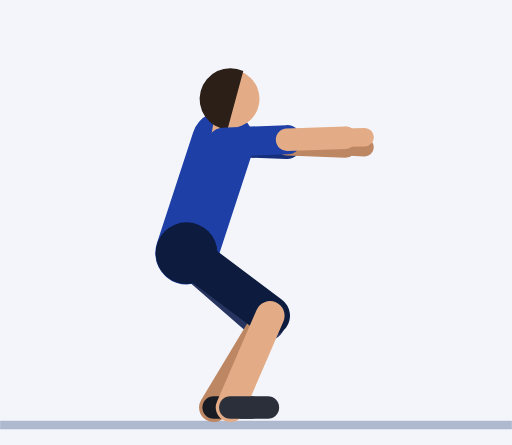
t = 0.00 s
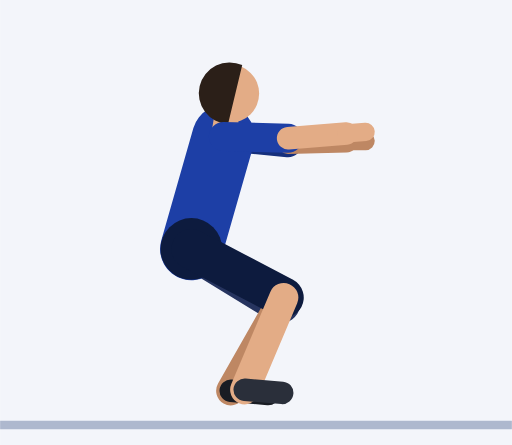
t = 0.45 s
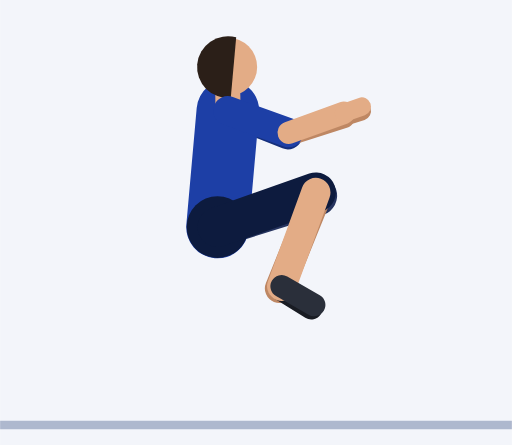
t = 0.92 s
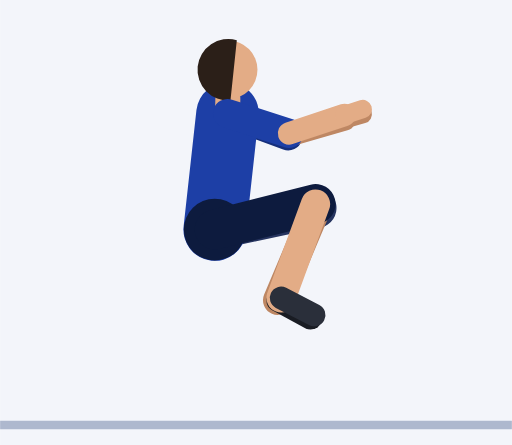
t = 1.35 s
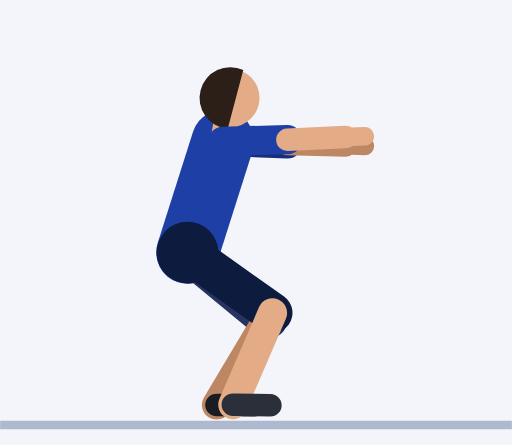
t = 1.81 s
t = 2.21 s: frame unchanged from t = 0.00 s, image omitted

The animated SVG that drew these frames (rendered in a browser with its animation timeline set to each time). Animation: 61 SMIL elements (animate=61); one cycle of 2.73 s, repeats indefinitely.

<svg xmlns="http://www.w3.org/2000/svg" viewBox="-52.2 -100.7 122.7 106.7"><rect x="-52.2" y="-100.7" width="122.7" height="106.7" fill="#F3F5FA"/><line x1="-52.2" y1="1.2" x2="70.5" y2="1.2" stroke="#AEB8CE" stroke-width="2"/><line x1="1.2" y1="-66.6" x2="16.6" y2="-66.1" stroke="#152F7C" stroke-width="7" stroke-linecap="round"><animate attributeName="x1" dur="2.73s" repeatCount="indefinite" values="1.2;1.2;1.2;1.2;1.2;1.2;1.3;1.5;1.7;1.9;2.1;2.3;2.4;2.4;2.4;2.4;2.4;2.4;2.4;2.3;2.1;1.9;1.7;1.5;1.3;1.2;1.2;1.2;1.2;1.2;1.2;1.2;1.2;1.2;1.2;1.2;1.2;1.2;1.2"/><animate attributeName="y1" dur="2.73s" repeatCount="indefinite" values="-66.6;-66.6;-66.6;-66.6;-66.6;-66.9;-67.7;-68.7;-70;-71.2;-72.4;-73.3;-74;-74.2;-74.2;-74.2;-74.2;-74.2;-74;-73.3;-72.4;-71.2;-70;-68.7;-67.7;-66.9;-66.6;-66.6;-66.6;-66.6;-66.6;-66.6;-66.6;-66.6;-66.6;-66.6;-66.6;-66.6;-66.6"/><animate attributeName="x2" dur="2.73s" repeatCount="indefinite" values="16.6;16.6;16.6;16.6;16.6;16.7;16.8;16.9;17;17;17;16.9;16.8;16.8;16.8;16.8;16.8;16.8;16.8;16.9;17;17;17;16.9;16.8;16.7;16.6;16.6;16.6;16.6;16.6;16.6;16.6;16.6;16.6;16.6;16.6;16.6;16.6"/><animate attributeName="y2" dur="2.73s" repeatCount="indefinite" values="-66.1;-66.1;-66.1;-66.1;-66.1;-66.2;-66.4;-66.8;-67.2;-67.5;-67.9;-68.1;-68.3;-68.4;-68.4;-68.4;-68.4;-68.4;-68.3;-68.1;-67.9;-67.5;-67.2;-66.8;-66.4;-66.2;-66.1;-66.1;-66.1;-66.1;-66.1;-66.1;-66.1;-66.1;-66.1;-66.1;-66.1;-66.1;-66.1"/></line><line x1="16.6" y1="-66.1" x2="30.6" y2="-65.6" stroke="#BE8763" stroke-width="5.4" stroke-linecap="round"><animate attributeName="x1" dur="2.73s" repeatCount="indefinite" values="16.6;16.6;16.6;16.6;16.6;16.7;16.8;16.9;17;17;17;16.9;16.8;16.8;16.8;16.8;16.8;16.8;16.8;16.9;17;17;17;16.9;16.8;16.7;16.6;16.6;16.6;16.6;16.6;16.6;16.6;16.6;16.6;16.6;16.6;16.6;16.6"/><animate attributeName="y1" dur="2.73s" repeatCount="indefinite" values="-66.1;-66.1;-66.1;-66.1;-66.1;-66.2;-66.4;-66.8;-67.2;-67.5;-67.9;-68.1;-68.3;-68.4;-68.4;-68.4;-68.4;-68.4;-68.3;-68.1;-67.9;-67.5;-67.2;-66.8;-66.4;-66.2;-66.1;-66.1;-66.1;-66.1;-66.1;-66.1;-66.1;-66.1;-66.1;-66.1;-66.1;-66.1;-66.1"/><animate attributeName="x2" dur="2.73s" repeatCount="indefinite" values="30.6;30.6;30.6;30.6;30.6;30.7;30.8;30.9;30.9;30.8;30.6;30.4;30.2;30.1;30.1;30.1;30.1;30.1;30.2;30.4;30.6;30.8;30.9;30.9;30.8;30.7;30.6;30.6;30.6;30.6;30.6;30.6;30.6;30.6;30.6;30.6;30.6;30.6;30.6"/><animate attributeName="y2" dur="2.73s" repeatCount="indefinite" values="-65.6;-65.6;-65.6;-65.6;-65.6;-65.9;-66.6;-67.6;-68.7;-69.9;-71;-71.9;-72.5;-72.7;-72.7;-72.7;-72.7;-72.7;-72.5;-71.9;-71;-69.9;-68.7;-67.6;-66.6;-65.9;-65.6;-65.6;-65.6;-65.6;-65.6;-65.6;-65.6;-65.6;-65.6;-65.6;-65.6;-65.6;-65.6"/></line><line x1="30.6" y1="-65.6" x2="35.2" y2="-65.4" stroke="#BE8763" stroke-width="4.4" stroke-linecap="round"><animate attributeName="x1" dur="2.73s" repeatCount="indefinite" values="30.6;30.6;30.6;30.6;30.6;30.7;30.8;30.9;30.9;30.8;30.6;30.4;30.2;30.1;30.1;30.1;30.1;30.1;30.2;30.4;30.6;30.8;30.9;30.9;30.8;30.7;30.6;30.6;30.6;30.6;30.6;30.6;30.6;30.6;30.6;30.6;30.6;30.6;30.6"/><animate attributeName="y1" dur="2.73s" repeatCount="indefinite" values="-65.6;-65.6;-65.6;-65.6;-65.6;-65.9;-66.6;-67.6;-68.7;-69.9;-71;-71.9;-72.5;-72.7;-72.7;-72.7;-72.7;-72.7;-72.5;-71.9;-71;-69.9;-68.7;-67.6;-66.6;-65.9;-65.6;-65.6;-65.6;-65.6;-65.6;-65.6;-65.6;-65.6;-65.6;-65.6;-65.6;-65.6;-65.6"/><animate attributeName="x2" dur="2.73s" repeatCount="indefinite" values="35.2;35.2;35.2;35.2;35.2;35.3;35.4;35.5;35.5;35.3;35.1;34.8;34.6;34.5;34.5;34.5;34.5;34.5;34.6;34.8;35.1;35.3;35.5;35.5;35.4;35.3;35.2;35.2;35.2;35.2;35.2;35.2;35.2;35.2;35.2;35.2;35.2;35.2;35.2"/><animate attributeName="y2" dur="2.73s" repeatCount="indefinite" values="-65.4;-65.4;-65.4;-65.4;-65.4;-65.8;-66.6;-67.8;-69.2;-70.7;-72;-73.1;-73.9;-74.1;-74.1;-74.1;-74.1;-74.1;-73.9;-73.1;-72;-70.7;-69.2;-67.8;-66.6;-65.8;-65.4;-65.4;-65.4;-65.4;-65.4;-65.4;-65.4;-65.4;-65.4;-65.4;-65.4;-65.4;-65.4"/></line><line x1="-7.5" y1="-40" x2="11.4" y2="-23.6" stroke="#26345F" stroke-width="9.6" stroke-linecap="round"><animate attributeName="x1" dur="2.73s" repeatCount="indefinite" values="-7.5;-7.5;-7.5;-7.5;-7.5;-7.2;-6.6;-5.6;-4.4;-3.1;-1.9;-0.9;-0.3;0;0;0;0;0;-0.3;-0.9;-1.9;-3.1;-4.4;-5.6;-6.6;-7.2;-7.5;-7.5;-7.5;-7.5;-7.5;-7.5;-7.5;-7.5;-7.5;-7.5;-7.5;-7.5;-7.5"/><animate attributeName="y1" dur="2.73s" repeatCount="indefinite" values="-40;-40;-40;-40;-40;-40.2;-40.8;-41.6;-42.6;-43.7;-44.7;-45.5;-46.1;-46.3;-46.3;-46.3;-46.3;-46.3;-46.1;-45.5;-44.7;-43.7;-42.6;-41.6;-40.8;-40.2;-40;-40;-40;-40;-40;-40;-40;-40;-40;-40;-40;-40;-40"/><animate attributeName="x2" dur="2.73s" repeatCount="indefinite" values="11.4;11.4;11.4;11.4;11.4;12.2;14.3;17;19.6;21.7;23;23.6;23.8;23.8;23.8;23.8;23.8;23.8;23.8;23.6;23;21.7;19.6;17;14.3;12.2;11.4;11.4;11.4;11.4;11.4;11.4;11.4;11.4;11.4;11.4;11.4;11.4;11.4"/><animate attributeName="y2" dur="2.73s" repeatCount="indefinite" values="-23.6;-23.6;-23.6;-23.6;-23.6;-24.5;-27;-30.8;-35.6;-40.8;-45.8;-50.1;-53;-54;-54;-54;-54;-54;-53;-50.1;-45.8;-40.8;-35.6;-30.8;-27;-24.5;-23.6;-23.6;-23.6;-23.6;-23.6;-23.6;-23.6;-23.6;-23.6;-23.6;-23.6;-23.6;-23.6"/></line><line x1="11.4" y1="-23.6" x2="-1" y2="-3" stroke="#BE8763" stroke-width="7" stroke-linecap="round"><animate attributeName="x1" dur="2.73s" repeatCount="indefinite" values="11.4;11.4;11.4;11.4;11.4;12.2;14.3;17;19.6;21.7;23;23.6;23.8;23.8;23.8;23.8;23.8;23.8;23.8;23.6;23;21.7;19.6;17;14.3;12.2;11.4;11.4;11.4;11.4;11.4;11.4;11.4;11.4;11.4;11.4;11.4;11.4;11.4"/><animate attributeName="y1" dur="2.73s" repeatCount="indefinite" values="-23.6;-23.6;-23.6;-23.6;-23.6;-24.5;-27;-30.8;-35.6;-40.8;-45.8;-50.1;-53;-54;-54;-54;-54;-54;-53;-50.1;-45.8;-40.8;-35.6;-30.8;-27;-24.5;-23.6;-23.6;-23.6;-23.6;-23.6;-23.6;-23.6;-23.6;-23.6;-23.6;-23.6;-23.6;-23.6"/><animate attributeName="x2" dur="2.73s" repeatCount="indefinite" values="-1;-1;-1;-1;-1;-0.1;2.3;5.5;8.6;11.3;13.1;14.2;14.7;14.8;14.8;14.8;14.8;14.8;14.7;14.2;13.1;11.3;8.6;5.5;2.3;-0.1;-1;-1;-1;-1;-1;-1;-1;-1;-1;-1;-1;-1;-1"/><animate attributeName="y2" dur="2.73s" repeatCount="indefinite" values="-3;-3;-3;-3;-3;-3.8;-6.1;-9.7;-14.2;-19.2;-24;-28;-30.8;-31.8;-31.8;-31.8;-31.8;-31.8;-30.8;-28;-24;-19.2;-14.2;-9.7;-6.1;-3.8;-3;-3;-3;-3;-3;-3;-3;-3;-3;-3;-3;-3;-3"/></line><line x1="-1" y1="-3" x2="8" y2="-3" stroke="#191C23" stroke-width="5.4" stroke-linecap="round"><animate attributeName="x1" dur="2.73s" repeatCount="indefinite" values="-1;-1;-1;-1;-1;-0.1;2.3;5.5;8.6;11.3;13.1;14.2;14.7;14.8;14.8;14.8;14.8;14.8;14.7;14.2;13.1;11.3;8.6;5.5;2.3;-0.1;-1;-1;-1;-1;-1;-1;-1;-1;-1;-1;-1;-1;-1"/><animate attributeName="y1" dur="2.73s" repeatCount="indefinite" values="-3;-3;-3;-3;-3;-3.8;-6.1;-9.7;-14.2;-19.2;-24;-28;-30.8;-31.8;-31.8;-31.8;-31.8;-31.8;-30.8;-28;-24;-19.2;-14.2;-9.7;-6.1;-3.8;-3;-3;-3;-3;-3;-3;-3;-3;-3;-3;-3;-3;-3"/><animate attributeName="x2" dur="2.73s" repeatCount="indefinite" values="8;8;8;8;8;8.9;11.3;14.4;17.4;19.8;21.4;22.2;22.4;22.4;22.4;22.4;22.4;22.4;22.4;22.2;21.4;19.8;17.4;14.4;11.3;8.9;8;8;8;8;8;8;8;8;8;8;8;8;8"/><animate attributeName="y2" dur="2.73s" repeatCount="indefinite" values="-3;-3;-3;-3;-3;-3.7;-5.5;-8.4;-12.1;-16.3;-20.3;-23.8;-26.1;-27;-27;-27;-27;-27;-26.1;-23.8;-20.3;-16.3;-12.1;-8.4;-5.5;-3.7;-3;-3;-3;-3;-3;-3;-3;-3;-3;-3;-3;-3;-3"/></line><line x1="-7.5" y1="-40" x2="1.2" y2="-66.6" stroke="#1D3FA6" stroke-width="15" stroke-linecap="round"><animate attributeName="x1" dur="2.73s" repeatCount="indefinite" values="-7.5;-7.5;-7.5;-7.5;-7.5;-7.2;-6.6;-5.6;-4.4;-3.1;-1.9;-0.9;-0.3;0;0;0;0;0;-0.3;-0.9;-1.9;-3.1;-4.4;-5.6;-6.6;-7.2;-7.5;-7.5;-7.5;-7.5;-7.5;-7.5;-7.5;-7.5;-7.5;-7.5;-7.5;-7.5;-7.5"/><animate attributeName="y1" dur="2.73s" repeatCount="indefinite" values="-40;-40;-40;-40;-40;-40.2;-40.8;-41.6;-42.6;-43.7;-44.7;-45.5;-46.1;-46.3;-46.3;-46.3;-46.3;-46.3;-46.1;-45.5;-44.7;-43.7;-42.6;-41.6;-40.8;-40.2;-40;-40;-40;-40;-40;-40;-40;-40;-40;-40;-40;-40;-40"/><animate attributeName="x2" dur="2.73s" repeatCount="indefinite" values="1.2;1.2;1.2;1.2;1.2;1.2;1.3;1.5;1.7;1.9;2.1;2.3;2.4;2.4;2.4;2.4;2.4;2.4;2.4;2.3;2.1;1.9;1.7;1.5;1.3;1.2;1.2;1.2;1.2;1.2;1.2;1.2;1.2;1.2;1.2;1.2;1.2;1.2;1.2"/><animate attributeName="y2" dur="2.73s" repeatCount="indefinite" values="-66.6;-66.6;-66.6;-66.6;-66.6;-66.9;-67.7;-68.7;-70;-71.2;-72.4;-73.3;-74;-74.2;-74.2;-74.2;-74.2;-74.2;-74;-73.3;-72.4;-71.2;-70;-68.7;-67.7;-66.9;-66.6;-66.6;-66.6;-66.6;-66.6;-66.6;-66.6;-66.6;-66.6;-66.6;-66.6;-66.6;-66.6"/></line><circle cx="-7.5" cy="-40" r="7.4" fill="#0D1B3E"><animate attributeName="cx" dur="2.73s" repeatCount="indefinite" values="-7.5;-7.5;-7.5;-7.5;-7.5;-7.2;-6.6;-5.6;-4.4;-3.1;-1.9;-0.9;-0.3;0;0;0;0;0;-0.3;-0.9;-1.9;-3.1;-4.4;-5.6;-6.6;-7.2;-7.5;-7.5;-7.5;-7.5;-7.5;-7.5;-7.5;-7.5;-7.5;-7.5;-7.5;-7.5;-7.5"/><animate attributeName="cy" dur="2.73s" repeatCount="indefinite" values="-40;-40;-40;-40;-40;-40.2;-40.8;-41.6;-42.6;-43.7;-44.7;-45.5;-46.1;-46.3;-46.3;-46.3;-46.3;-46.3;-46.1;-45.5;-44.7;-43.7;-42.6;-41.6;-40.8;-40.2;-40;-40;-40;-40;-40;-40;-40;-40;-40;-40;-40;-40;-40"/></circle><line x1="1.2" y1="-66.6" x2="1.8" y2="-70.1" stroke="#E3AC86" stroke-width="6" stroke-linecap="round"><animate attributeName="x1" dur="2.73s" repeatCount="indefinite" values="1.2;1.2;1.2;1.2;1.2;1.2;1.3;1.5;1.7;1.9;2.1;2.3;2.4;2.4;2.4;2.4;2.4;2.4;2.4;2.3;2.1;1.9;1.7;1.5;1.3;1.2;1.2;1.2;1.2;1.2;1.2;1.2;1.2;1.2;1.2;1.2;1.2;1.2;1.2"/><animate attributeName="y1" dur="2.73s" repeatCount="indefinite" values="-66.6;-66.6;-66.6;-66.6;-66.6;-66.9;-67.7;-68.7;-70;-71.2;-72.4;-73.3;-74;-74.2;-74.2;-74.2;-74.2;-74.2;-74;-73.3;-72.4;-71.2;-70;-68.7;-67.7;-66.9;-66.6;-66.6;-66.6;-66.6;-66.6;-66.6;-66.6;-66.6;-66.6;-66.6;-66.6;-66.6;-66.6"/><animate attributeName="x2" dur="2.73s" repeatCount="indefinite" values="1.8;1.8;1.8;1.8;1.8;1.8;1.9;2;2.1;2.2;2.3;2.4;2.4;2.4;2.4;2.4;2.4;2.4;2.4;2.4;2.3;2.2;2.1;2;1.9;1.8;1.8;1.8;1.8;1.8;1.8;1.8;1.8;1.8;1.8;1.8;1.8;1.8;1.8"/><animate attributeName="y2" dur="2.73s" repeatCount="indefinite" values="-70.1;-70.1;-70.1;-70.1;-70.1;-70.4;-71.1;-72.2;-73.4;-74.7;-75.9;-76.8;-77.5;-77.7;-77.7;-77.7;-77.7;-77.7;-77.5;-76.8;-75.9;-74.7;-73.4;-72.2;-71.1;-70.4;-70.1;-70.1;-70.1;-70.1;-70.1;-70.1;-70.1;-70.1;-70.1;-70.1;-70.1;-70.1;-70.1"/></line><circle cx="3" cy="-77" r="7" fill="#E3AC86"><animate attributeName="cx" dur="2.73s" repeatCount="indefinite" values="3;3;3;3;3;3;2.9;2.9;2.8;2.7;2.6;2.5;2.5;2.4;2.4;2.4;2.4;2.4;2.5;2.5;2.6;2.7;2.8;2.9;2.9;3;3;3;3;3;3;3;3;3;3;3;3;3;3"/><animate attributeName="cy" dur="2.73s" repeatCount="indefinite" values="-77;-77;-77;-77;-77;-77.3;-78;-79.1;-80.4;-81.7;-82.9;-83.8;-84.5;-84.7;-84.7;-84.7;-84.7;-84.7;-84.5;-83.8;-82.9;-81.7;-80.4;-79.1;-78;-77.3;-77;-77;-77;-77;-77;-77;-77;-77;-77;-77;-77;-77;-77"/></circle><path d="M6.1 -83.7 A7.4 7.4 0 1 0 2.3 -69.6 Z" fill="#2B1F18"><animate attributeName="d" dur="2.73s" repeatCount="indefinite" values="M6.1 -83.7 A7.4 7.4 0 1 0 2.3 -69.6 Z;M6.1 -83.7 A7.4 7.4 0 1 0 2.3 -69.6 Z;M6.1 -83.7 A7.4 7.4 0 1 0 2.3 -69.6 Z;M6.1 -83.7 A7.4 7.4 0 1 0 2.3 -69.6 Z;M6.1 -83.7 A7.4 7.4 0 1 0 2.3 -69.6 Z;M6.1 -84 A7.4 7.4 0 1 0 2.4 -69.9 Z;M5.9 -84.8 A7.4 7.4 0 1 0 2.4 -70.7 Z;M5.7 -86 A7.4 7.4 0 1 0 2.6 -71.7 Z;M5.4 -87.3 A7.4 7.4 0 1 0 2.7 -73 Z;M5.1 -88.7 A7.4 7.4 0 1 0 2.8 -74.3 Z;M4.8 -89.9 A7.4 7.4 0 1 0 2.9 -75.5 Z;M4.6 -90.9 A7.4 7.4 0 1 0 3 -76.4 Z;M4.4 -91.6 A7.4 7.4 0 1 0 3.1 -77.1 Z;M4.4 -91.8 A7.4 7.4 0 1 0 3.1 -77.3 Z;M4.4 -91.8 A7.4 7.4 0 1 0 3.1 -77.3 Z;M4.4 -91.8 A7.4 7.4 0 1 0 3.1 -77.3 Z;M4.4 -91.8 A7.4 7.4 0 1 0 3.1 -77.3 Z;M4.4 -91.8 A7.4 7.4 0 1 0 3.1 -77.3 Z;M4.4 -91.6 A7.4 7.4 0 1 0 3.1 -77.1 Z;M4.6 -90.9 A7.4 7.4 0 1 0 3 -76.4 Z;M4.8 -89.9 A7.4 7.4 0 1 0 2.9 -75.5 Z;M5.1 -88.7 A7.4 7.4 0 1 0 2.8 -74.3 Z;M5.4 -87.3 A7.4 7.4 0 1 0 2.7 -73 Z;M5.7 -86 A7.4 7.4 0 1 0 2.6 -71.7 Z;M5.9 -84.8 A7.4 7.4 0 1 0 2.4 -70.7 Z;M6.1 -84 A7.4 7.4 0 1 0 2.4 -69.9 Z;M6.1 -83.7 A7.4 7.4 0 1 0 2.3 -69.6 Z;M6.1 -83.7 A7.4 7.4 0 1 0 2.3 -69.6 Z;M6.1 -83.7 A7.4 7.4 0 1 0 2.3 -69.6 Z;M6.1 -83.7 A7.4 7.4 0 1 0 2.3 -69.6 Z;M6.1 -83.7 A7.4 7.4 0 1 0 2.3 -69.6 Z;M6.1 -83.7 A7.4 7.4 0 1 0 2.3 -69.6 Z;M6.1 -83.7 A7.4 7.4 0 1 0 2.3 -69.6 Z;M6.1 -83.7 A7.4 7.4 0 1 0 2.3 -69.6 Z;M6.1 -83.7 A7.4 7.4 0 1 0 2.3 -69.6 Z;M6.1 -83.7 A7.4 7.4 0 1 0 2.3 -69.6 Z;M6.1 -83.7 A7.4 7.4 0 1 0 2.3 -69.6 Z;M6.1 -83.7 A7.4 7.4 0 1 0 2.3 -69.6 Z;M6.1 -83.7 A7.4 7.4 0 1 0 2.3 -69.6 Z"/></path><line x1="-7.5" y1="-40" x2="12.5" y2="-25" stroke="#0D1B3E" stroke-width="9.6" stroke-linecap="round"><animate attributeName="x1" dur="2.73s" repeatCount="indefinite" values="-7.5;-7.5;-7.5;-7.5;-7.5;-7.2;-6.6;-5.6;-4.4;-3.1;-1.9;-0.9;-0.3;0;0;0;0;0;-0.3;-0.9;-1.9;-3.1;-4.4;-5.6;-6.6;-7.2;-7.5;-7.5;-7.5;-7.5;-7.5;-7.5;-7.5;-7.5;-7.5;-7.5;-7.5;-7.5;-7.5"/><animate attributeName="y1" dur="2.73s" repeatCount="indefinite" values="-40;-40;-40;-40;-40;-40.2;-40.8;-41.6;-42.6;-43.7;-44.7;-45.5;-46.1;-46.3;-46.3;-46.3;-46.3;-46.3;-46.1;-45.5;-44.7;-43.7;-42.6;-41.6;-40.8;-40.2;-40;-40;-40;-40;-40;-40;-40;-40;-40;-40;-40;-40;-40"/><animate attributeName="x2" dur="2.73s" repeatCount="indefinite" values="12.5;12.5;12.5;12.5;12.5;13.3;15.2;17.6;20;21.8;22.9;23.4;23.5;23.5;23.5;23.5;23.5;23.5;23.5;23.4;22.9;21.8;20;17.6;15.2;13.3;12.5;12.5;12.5;12.5;12.5;12.5;12.5;12.5;12.5;12.5;12.5;12.5;12.5"/><animate attributeName="y2" dur="2.73s" repeatCount="indefinite" values="-25;-25;-25;-25;-25;-25.9;-28.4;-32.2;-37;-42.1;-47;-51.1;-53.8;-54.8;-54.8;-54.8;-54.8;-54.8;-53.8;-51.1;-47;-42.1;-37;-32.2;-28.4;-25.9;-25;-25;-25;-25;-25;-25;-25;-25;-25;-25;-25;-25;-25"/></line><line x1="12.5" y1="-25" x2="3" y2="-3" stroke="#E3AC86" stroke-width="7" stroke-linecap="round"><animate attributeName="x1" dur="2.73s" repeatCount="indefinite" values="12.5;12.5;12.5;12.5;12.5;13.3;15.2;17.6;20;21.8;22.9;23.4;23.5;23.5;23.5;23.5;23.5;23.5;23.5;23.4;22.9;21.8;20;17.6;15.2;13.3;12.5;12.5;12.5;12.5;12.5;12.5;12.5;12.5;12.5;12.5;12.5;12.5;12.5"/><animate attributeName="y1" dur="2.73s" repeatCount="indefinite" values="-25;-25;-25;-25;-25;-25.9;-28.4;-32.2;-37;-42.1;-47;-51.1;-53.8;-54.8;-54.8;-54.8;-54.8;-54.8;-53.8;-51.1;-47;-42.1;-37;-32.2;-28.4;-25.9;-25;-25;-25;-25;-25;-25;-25;-25;-25;-25;-25;-25;-25"/><animate attributeName="x2" dur="2.73s" repeatCount="indefinite" values="3;3;3;3;3;3.8;5.8;8.4;11;13.1;14.4;15.1;15.3;15.3;15.3;15.3;15.3;15.3;15.3;15.1;14.4;13.1;11;8.4;5.8;3.8;3;3;3;3;3;3;3;3;3;3;3;3;3"/><animate attributeName="y2" dur="2.73s" repeatCount="indefinite" values="-3;-3;-3;-3;-3;-3.9;-6.3;-10.1;-14.7;-19.7;-24.5;-28.6;-31.3;-32.3;-32.3;-32.3;-32.3;-32.3;-31.3;-28.6;-24.5;-19.7;-14.7;-10.1;-6.3;-3.9;-3;-3;-3;-3;-3;-3;-3;-3;-3;-3;-3;-3;-3"/></line><line x1="3" y1="-3" x2="12" y2="-3" stroke="#2A2F3A" stroke-width="5.4" stroke-linecap="round"><animate attributeName="x1" dur="2.73s" repeatCount="indefinite" values="3;3;3;3;3;3.8;5.8;8.4;11;13.1;14.4;15.1;15.3;15.3;15.3;15.3;15.3;15.3;15.3;15.1;14.4;13.1;11;8.4;5.8;3.8;3;3;3;3;3;3;3;3;3;3;3;3;3"/><animate attributeName="y1" dur="2.73s" repeatCount="indefinite" values="-3;-3;-3;-3;-3;-3.9;-6.3;-10.1;-14.7;-19.7;-24.5;-28.6;-31.3;-32.3;-32.3;-32.3;-32.3;-32.3;-31.3;-28.6;-24.5;-19.7;-14.7;-10.1;-6.3;-3.9;-3;-3;-3;-3;-3;-3;-3;-3;-3;-3;-3;-3;-3"/><animate attributeName="x2" dur="2.73s" repeatCount="indefinite" values="12;12;12;12;12;12.8;14.8;17.3;19.8;21.6;22.7;23.1;23.1;23.1;23.1;23.1;23.1;23.1;23.1;23.1;22.7;21.6;19.8;17.3;14.8;12.8;12;12;12;12;12;12;12;12;12;12;12;12;12"/><animate attributeName="y2" dur="2.73s" repeatCount="indefinite" values="-3;-3;-3;-3;-3;-3.7;-5.7;-8.9;-12.8;-17;-21.1;-24.6;-26.9;-27.8;-27.8;-27.8;-27.8;-27.8;-26.9;-24.6;-21.1;-17;-12.8;-8.9;-5.7;-3.7;-3;-3;-3;-3;-3;-3;-3;-3;-3;-3;-3;-3;-3"/></line><line x1="1.2" y1="-66.6" x2="16.6" y2="-67.2" stroke="#1D3FA6" stroke-width="7" stroke-linecap="round"><animate attributeName="x1" dur="2.73s" repeatCount="indefinite" values="1.2;1.2;1.2;1.2;1.2;1.2;1.3;1.5;1.7;1.9;2.1;2.3;2.4;2.4;2.4;2.4;2.4;2.4;2.4;2.3;2.1;1.9;1.7;1.5;1.3;1.2;1.2;1.2;1.2;1.2;1.2;1.2;1.2;1.2;1.2;1.2;1.2;1.2;1.2"/><animate attributeName="y1" dur="2.73s" repeatCount="indefinite" values="-66.6;-66.6;-66.6;-66.6;-66.6;-66.9;-67.7;-68.7;-70;-71.2;-72.4;-73.3;-74;-74.2;-74.2;-74.2;-74.2;-74.2;-74;-73.3;-72.4;-71.2;-70;-68.7;-67.7;-66.9;-66.6;-66.6;-66.6;-66.6;-66.6;-66.6;-66.6;-66.6;-66.6;-66.6;-66.6;-66.6;-66.6"/><animate attributeName="x2" dur="2.73s" repeatCount="indefinite" values="16.6;16.6;16.6;16.6;16.6;16.7;16.8;17;17.1;17.2;17.2;17.1;17;17;17;17;17;17;17;17.1;17.2;17.2;17.1;17;16.8;16.7;16.6;16.6;16.6;16.6;16.6;16.6;16.6;16.6;16.6;16.6;16.6;16.6;16.6"/><animate attributeName="y2" dur="2.73s" repeatCount="indefinite" values="-67.2;-67.2;-67.2;-67.2;-67.2;-67.2;-67.5;-67.7;-68;-68.3;-68.5;-68.7;-68.8;-68.9;-68.9;-68.9;-68.9;-68.9;-68.8;-68.7;-68.5;-68.3;-68;-67.7;-67.5;-67.2;-67.2;-67.2;-67.2;-67.2;-67.2;-67.2;-67.2;-67.2;-67.2;-67.2;-67.2;-67.2;-67.2"/></line><line x1="16.6" y1="-67.2" x2="30.6" y2="-67.7" stroke="#E3AC86" stroke-width="5.4" stroke-linecap="round"><animate attributeName="x1" dur="2.73s" repeatCount="indefinite" values="16.6;16.6;16.6;16.6;16.6;16.7;16.8;17;17.1;17.2;17.2;17.1;17;17;17;17;17;17;17;17.1;17.2;17.2;17.1;17;16.8;16.7;16.6;16.6;16.6;16.6;16.6;16.6;16.6;16.6;16.6;16.6;16.6;16.6;16.6"/><animate attributeName="y1" dur="2.73s" repeatCount="indefinite" values="-67.2;-67.2;-67.2;-67.2;-67.2;-67.2;-67.5;-67.7;-68;-68.3;-68.5;-68.7;-68.8;-68.9;-68.9;-68.9;-68.9;-68.9;-68.8;-68.7;-68.5;-68.3;-68;-67.7;-67.5;-67.2;-67.2;-67.2;-67.2;-67.2;-67.2;-67.2;-67.2;-67.2;-67.2;-67.2;-67.2;-67.2;-67.2"/><animate attributeName="x2" dur="2.73s" repeatCount="indefinite" values="30.6;30.6;30.6;30.6;30.6;30.7;30.8;30.9;30.9;30.8;30.7;30.4;30.2;30.2;30.2;30.2;30.2;30.2;30.2;30.4;30.7;30.8;30.9;30.9;30.8;30.7;30.6;30.6;30.6;30.6;30.6;30.6;30.6;30.6;30.6;30.6;30.6;30.6;30.6"/><animate attributeName="y2" dur="2.73s" repeatCount="indefinite" values="-67.7;-67.7;-67.7;-67.7;-67.7;-67.9;-68.5;-69.3;-70.3;-71.3;-72.2;-73;-73.5;-73.7;-73.7;-73.7;-73.7;-73.7;-73.5;-73;-72.2;-71.3;-70.3;-69.3;-68.5;-67.9;-67.7;-67.7;-67.7;-67.7;-67.7;-67.7;-67.7;-67.7;-67.7;-67.7;-67.7;-67.7;-67.7"/></line><line x1="30.6" y1="-67.7" x2="35.2" y2="-67.8" stroke="#E3AC86" stroke-width="4.4" stroke-linecap="round"><animate attributeName="x1" dur="2.73s" repeatCount="indefinite" values="30.6;30.6;30.6;30.6;30.6;30.7;30.8;30.9;30.9;30.8;30.7;30.4;30.2;30.2;30.2;30.2;30.2;30.2;30.2;30.4;30.7;30.8;30.9;30.9;30.8;30.7;30.6;30.6;30.6;30.6;30.6;30.6;30.6;30.6;30.6;30.6;30.6;30.6;30.6"/><animate attributeName="y1" dur="2.73s" repeatCount="indefinite" values="-67.7;-67.7;-67.7;-67.7;-67.7;-67.9;-68.5;-69.3;-70.3;-71.3;-72.2;-73;-73.5;-73.7;-73.7;-73.7;-73.7;-73.7;-73.5;-73;-72.2;-71.3;-70.3;-69.3;-68.5;-67.9;-67.7;-67.7;-67.7;-67.7;-67.7;-67.7;-67.7;-67.7;-67.7;-67.7;-67.7;-67.7;-67.7"/><animate attributeName="x2" dur="2.73s" repeatCount="indefinite" values="35.2;35.2;35.2;35.2;35.2;35.3;35.4;35.5;35.4;35.3;35.1;34.8;34.6;34.5;34.5;34.5;34.5;34.5;34.6;34.8;35.1;35.3;35.4;35.5;35.4;35.3;35.2;35.2;35.2;35.2;35.2;35.2;35.2;35.2;35.2;35.2;35.2;35.2;35.2"/><animate attributeName="y2" dur="2.73s" repeatCount="indefinite" values="-67.8;-67.8;-67.8;-67.8;-67.8;-68.1;-68.8;-69.9;-71.1;-72.3;-73.5;-74.4;-75;-75.2;-75.2;-75.2;-75.2;-75.2;-75;-74.4;-73.5;-72.3;-71.1;-69.9;-68.8;-68.1;-67.8;-67.8;-67.8;-67.8;-67.8;-67.8;-67.8;-67.8;-67.8;-67.8;-67.8;-67.8;-67.8"/></line></svg>
